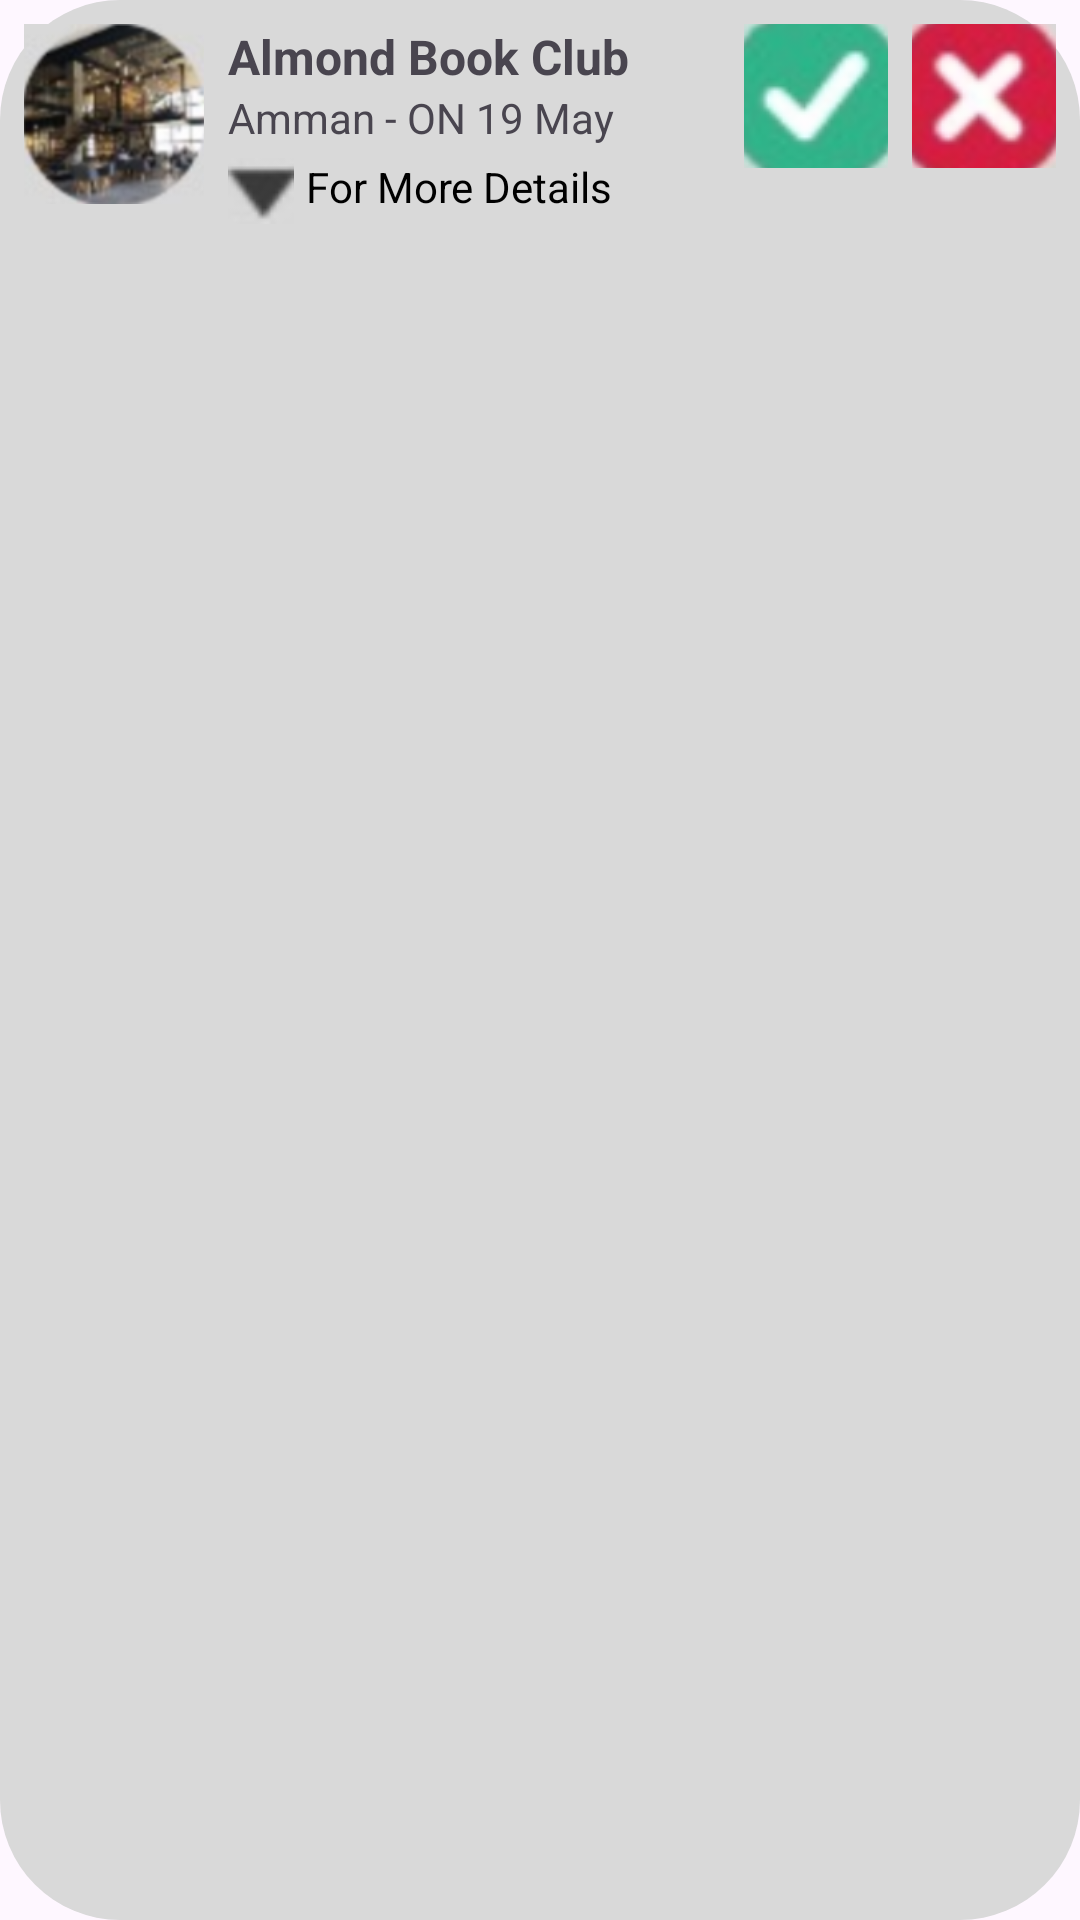

Write the Android layout XML for this screen, with the resource values it uses.
<!-- AndroidManifest.xml: application theme Theme.Eventure -->
<!-- res/layout/event_list_item.xml -->
<?xml version="1.0" encoding="utf-8"?>
    <LinearLayout xmlns:android="http://schemas.android.com/apk/res/android"
        android:layout_width="match_parent"
        android:layout_height="wrap_content"
        android:orientation="horizontal"
        android:padding="8dp"
        android:background="@drawable/custom_input_green"
        android:layout_marginBottom="8dp"
    >
    <ImageView
        android:id="@+id/iv_event_image"
        android:layout_width="60dp"
        android:layout_height="60dp"
        android:scaleType="centerCrop"
        android:src="@drawable/almond_test" />

    <LinearLayout
        android:layout_width="0dp"
        android:layout_height="wrap_content"
        android:layout_weight="1"
        android:orientation="vertical"
        android:layout_marginStart="8dp">

        <TextView
            android:id="@+id/tv_event_name"
            android:layout_width="wrap_content"
            android:layout_height="wrap_content"
            android:text="Almond Book Club"
            android:textStyle="bold"
            android:textSize="16sp" />

        <TextView
            android:id="@+id/tv_event_location_date"
            android:layout_width="wrap_content"
            android:layout_height="wrap_content"
            android:text="Amman - ON 19 May"
            android:textSize="14sp" />

        <TextView
            android:id="@+id/tv_more_details"
            android:layout_width="wrap_content"
            android:layout_height="wrap_content"
            android:text="For More Details"
            android:textColor="@color/black"
            android:drawableStart="@drawable/triangle_admin"
            android:drawablePadding="4dp"
            android:layout_marginTop="4dp" />
    </LinearLayout>

    <LinearLayout
        android:layout_width="wrap_content"
        android:layout_height="wrap_content"
        android:orientation="horizontal"
        android:layout_marginStart="8dp">

        <ImageButton
            android:id="@+id/btn_accept"
            android:layout_width="48dp"
            android:layout_height="48dp"
            android:background="?attr/selectableItemBackgroundBorderless"
            android:src="@drawable/checkkk"
            />

        <ImageButton
            android:id="@+id/btn_decline"
            android:layout_width="48dp"
            android:layout_height="48dp"
            android:layout_marginStart="8dp"
            android:background="?attr/selectableItemBackgroundBorderless"

            android:src="@drawable/declinee" />
    </LinearLayout>
</LinearLayout>
<!-- resources referenced by this layout -->
<resources>
  <color name="black">#FF000000</color>
  <!-- drawable almond_test: png bitmap (drawable, 23680 bytes) -->
  <!-- drawable checkkk: png bitmap (drawable, 7043 bytes) -->
  <!-- drawable custom_input_green (drawable) -->
  <?xml version="1.0" encoding="utf-8"?>
  <selector xmlns:android="http://schemas.android.com/apk/res/android">
  <item android:state_enabled="true" android:state_focused="true">
      <shape android:shape="rectangle">
          <solid android:color="@color/light_gray"/>
          <corners android:radius="50dp"/>
          <stroke android:color="@color/dark_green" android:width="2dp"/>
      </shape>
  </item>
  
  <item android:state_enabled="true">
      <shape android:shape="rectangle">
          <solid android:color="@color/light_gray"/>
          <corners android:radius="40dp"/>
          <stroke/>
      </shape>
  </item>
  </selector>
  <!-- drawable declinee: png bitmap (drawable, 8544 bytes) -->
  <!-- drawable triangle_admin: png bitmap (drawable, 770 bytes) -->
  <style name="Theme.Eventure" parent="Base.Theme.Eventure" />
  <color name="light_gray">#d9d9d9</color>
  <color name="dark_green">#32b38a</color>
  <style name="Base.Theme.Eventure" parent="Theme.Material3.DayNight.NoActionBar">
          
          
      </style>
</resources>
